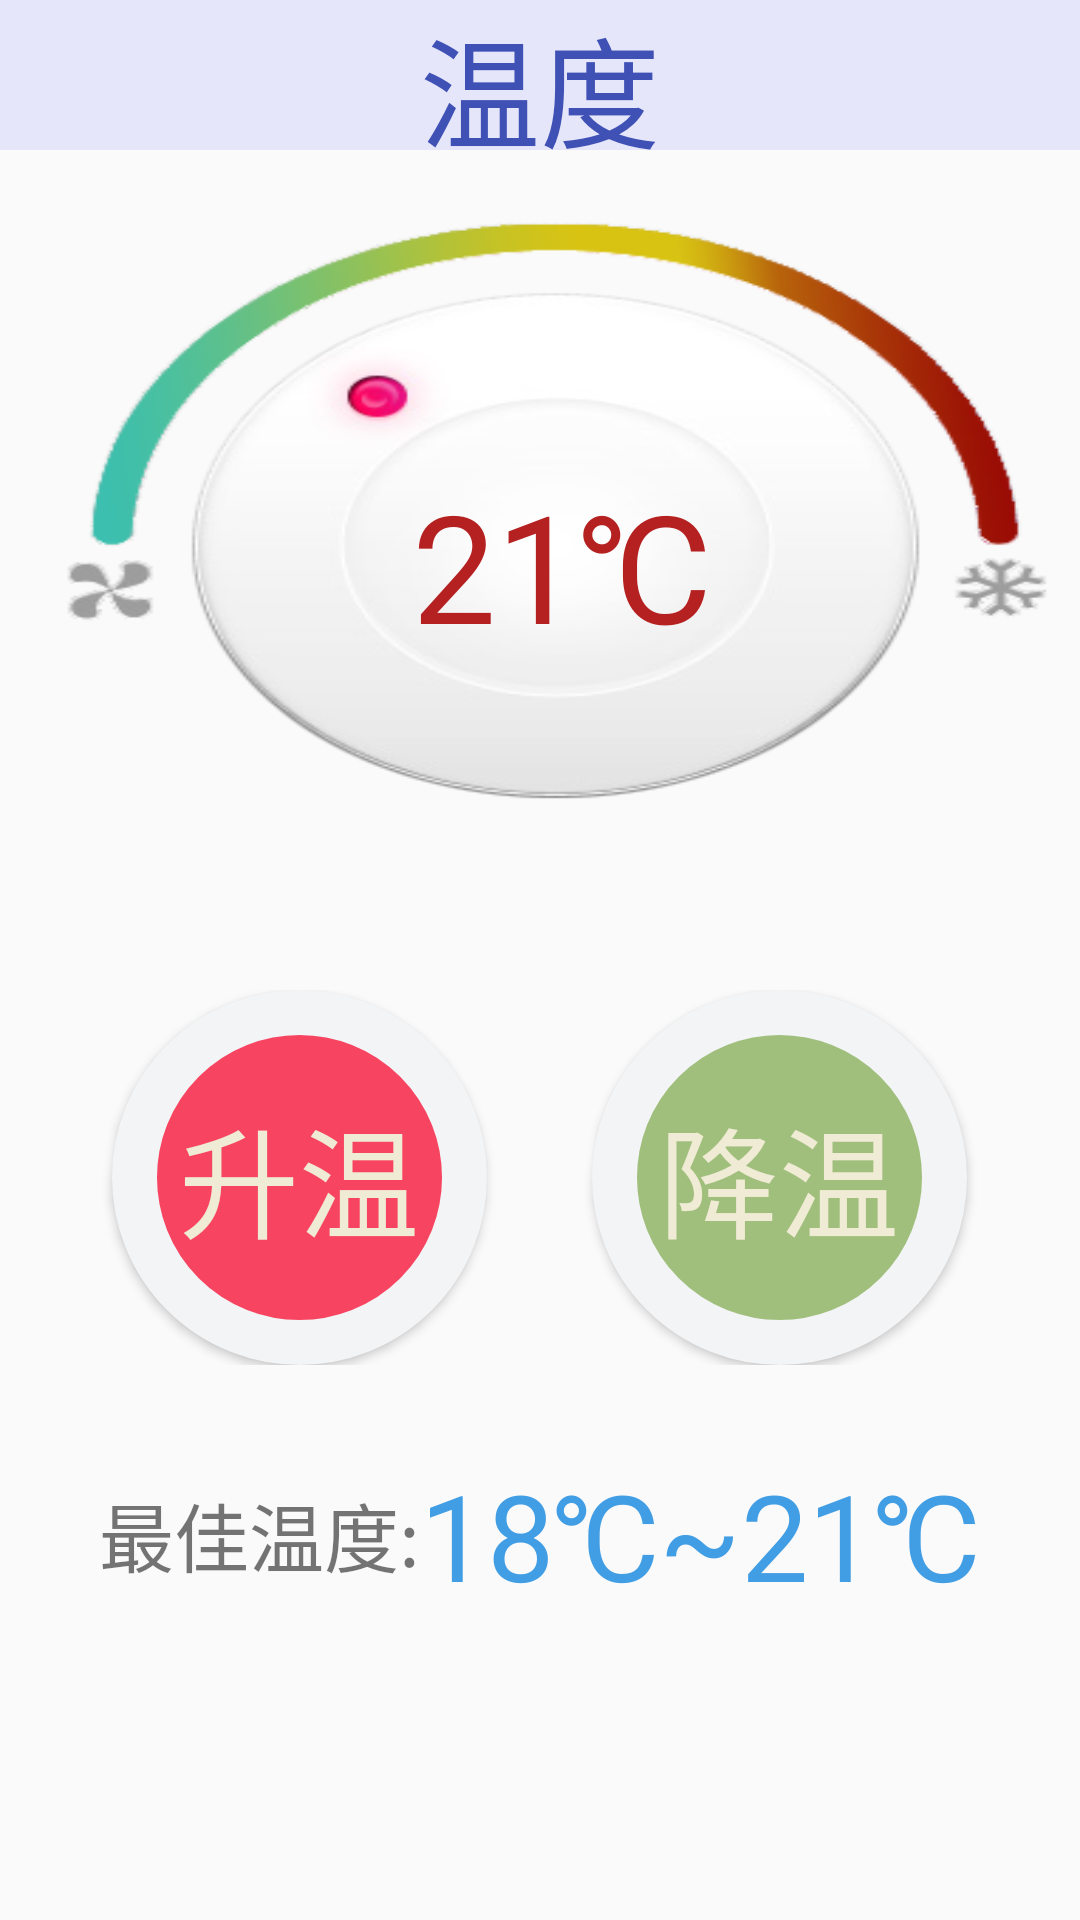

Layout XML and referenced resources for this Android screen:
<!-- AndroidManifest.xml: application theme AppTheme -->
<!-- res/layout/temperature.xml -->
<?xml version="1.0" encoding="utf-8"?>
<LinearLayout xmlns:android="http://schemas.android.com/apk/res/android"
              android:orientation="vertical"
              android:layout_width="match_parent"
              android:layout_height="match_parent">

    <RelativeLayout
        android:id="@+id/top_relative"
        android:layout_width="fill_parent"
        android:layout_height="50.0dp"
        android:background="#E6E6FA"
        >

        <TextView
            android:id="@+id/titleText"
            android:layout_width="wrap_content"
            android:layout_height="wrap_content"
            android:layout_centerInParent="true"
            android:singleLine="true"
            android:text="温度"
            android:textColor="@color/colorPrimary"
            android:textSize="40dp" />
    </RelativeLayout>

    <LinearLayout
        android:layout_width="match_parent"
        android:layout_height="250dp"
        android:background="@drawable/showtemperaturebg">

        <TextView
            android:id="@+id/showTemperature"
            android:layout_width="match_parent"
            android:layout_height="wrap_content"
            android:layout_marginTop="105dp"
            android:layout_marginLeft="15dp"
            android:text="21℃"
            android:textColor="@color/red_dark"
            android:textSize="50sp"
            android:gravity="center"/>

    </LinearLayout>

    <LinearLayout
        android:layout_width="match_parent"
        android:layout_height="wrap_content"
        android:layout_marginTop="30dp"
        android:gravity="center">

        <Button
            android:layout_width="125dp"
            android:layout_height="125dp"
            android:background="@drawable/red_circle_button"
            android:text="升温"
            android:textSize="40sp"
            android:textColor="@color/rice_white"/>

        <Button
            android:layout_marginLeft="35dp"
            android:layout_width="125dp"
            android:layout_height="125dp"
            android:background="@drawable/green_circle_button"
            android:text="降温"
            android:textSize="40sp"
            android:textColor="@color/rice_white"/>
    </LinearLayout>



    <LinearLayout
        android:layout_width="match_parent"
        android:layout_height="wrap_content"
        android:layout_marginTop="30dp"
        android:gravity="center">

        <TextView
            android:layout_width="wrap_content"
            android:layout_height="wrap_content"
            android:textSize="25sp"
            android:text="最佳温度:"/>

        <TextView
            android:layout_width="wrap_content"
            android:layout_height="wrap_content"
            android:textSize="40sp"
            android:text="18℃~21℃"
            android:textColor="@color/blue"/>
    </LinearLayout>

</LinearLayout>
<!-- resources referenced by this layout -->
<resources>
  <color name="blue">#419DE4</color>
  <color name="colorPrimary">#3F51B5</color>
  <color name="red_dark">#ffb52121</color>
  <color name="rice_white">#f0ebd5</color>
  <!-- drawable green_circle_button (drawable) -->
  <?xml version="1.0" encoding="utf-8"?>
  <shape
      xmlns:android="http://schemas.android.com/apk/res/android"
      android:shape="oval"
      android:useLevel="false">
  
      <solid
          android:color="#a0bf7c"/>
      <stroke
          android:width="15dp"
          android:color="#f3f4f6"/>
      <size
          android:width="20dp"
          android:height="20dp"/>
  </shape>
  <!-- drawable red_circle_button (drawable) -->
  <?xml version="1.0" encoding="utf-8"?>
  <shape
      xmlns:android="http://schemas.android.com/apk/res/android"
      android:shape="oval"
      android:useLevel="false">
  
      <solid
          android:color="#f74461"/>
      <stroke
          android:width="15dp"
          android:color="#f3f4f6"/>
      <size
          android:width="20dp"
      android:height="20dp"/>
  </shape>
  <!-- drawable showtemperaturebg: png bitmap (drawable, 80749 bytes) -->
  <style name="AppTheme" parent="Theme.AppCompat.Light.DarkActionBar">
          
          <item name="colorPrimary">@color/colorPrimary</item>
          <item name="colorPrimaryDark">@color/colorPrimaryDark</item>
          <item name="colorAccent">@color/colorAccent</item>
      </style>
  <color name="colorPrimaryDark">#303F9F</color>
  <color name="colorAccent">#FF4081</color>
</resources>
